8-way image classification set "images" from GitHub (pankaj-qwinix/object_detection_demo); label vocabulary: bottles, ice cream, ice cream version 1, pizza, pizza version 1, pizza new, shelves, shelves 1484.

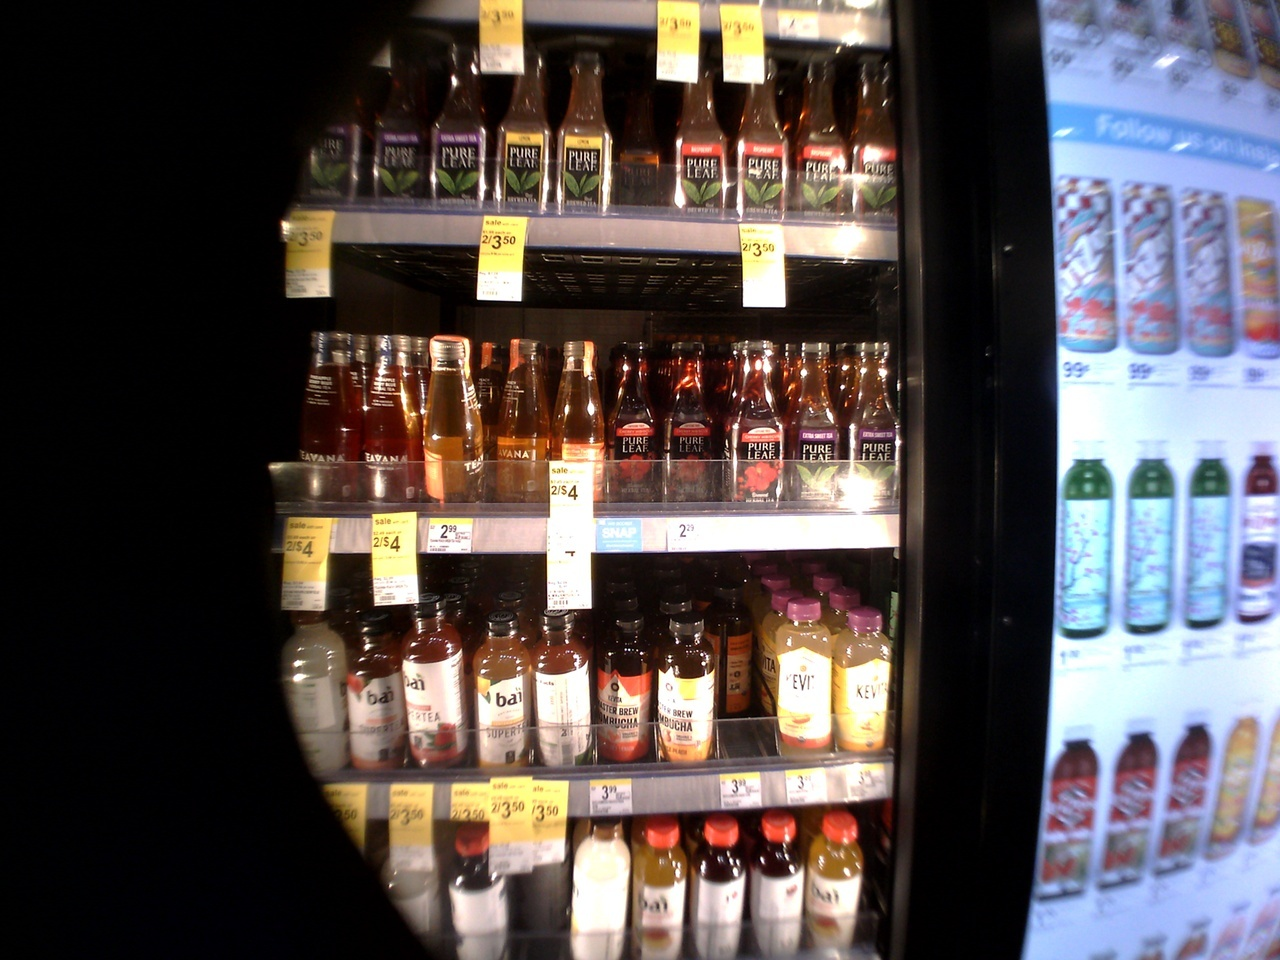
Label: shelves

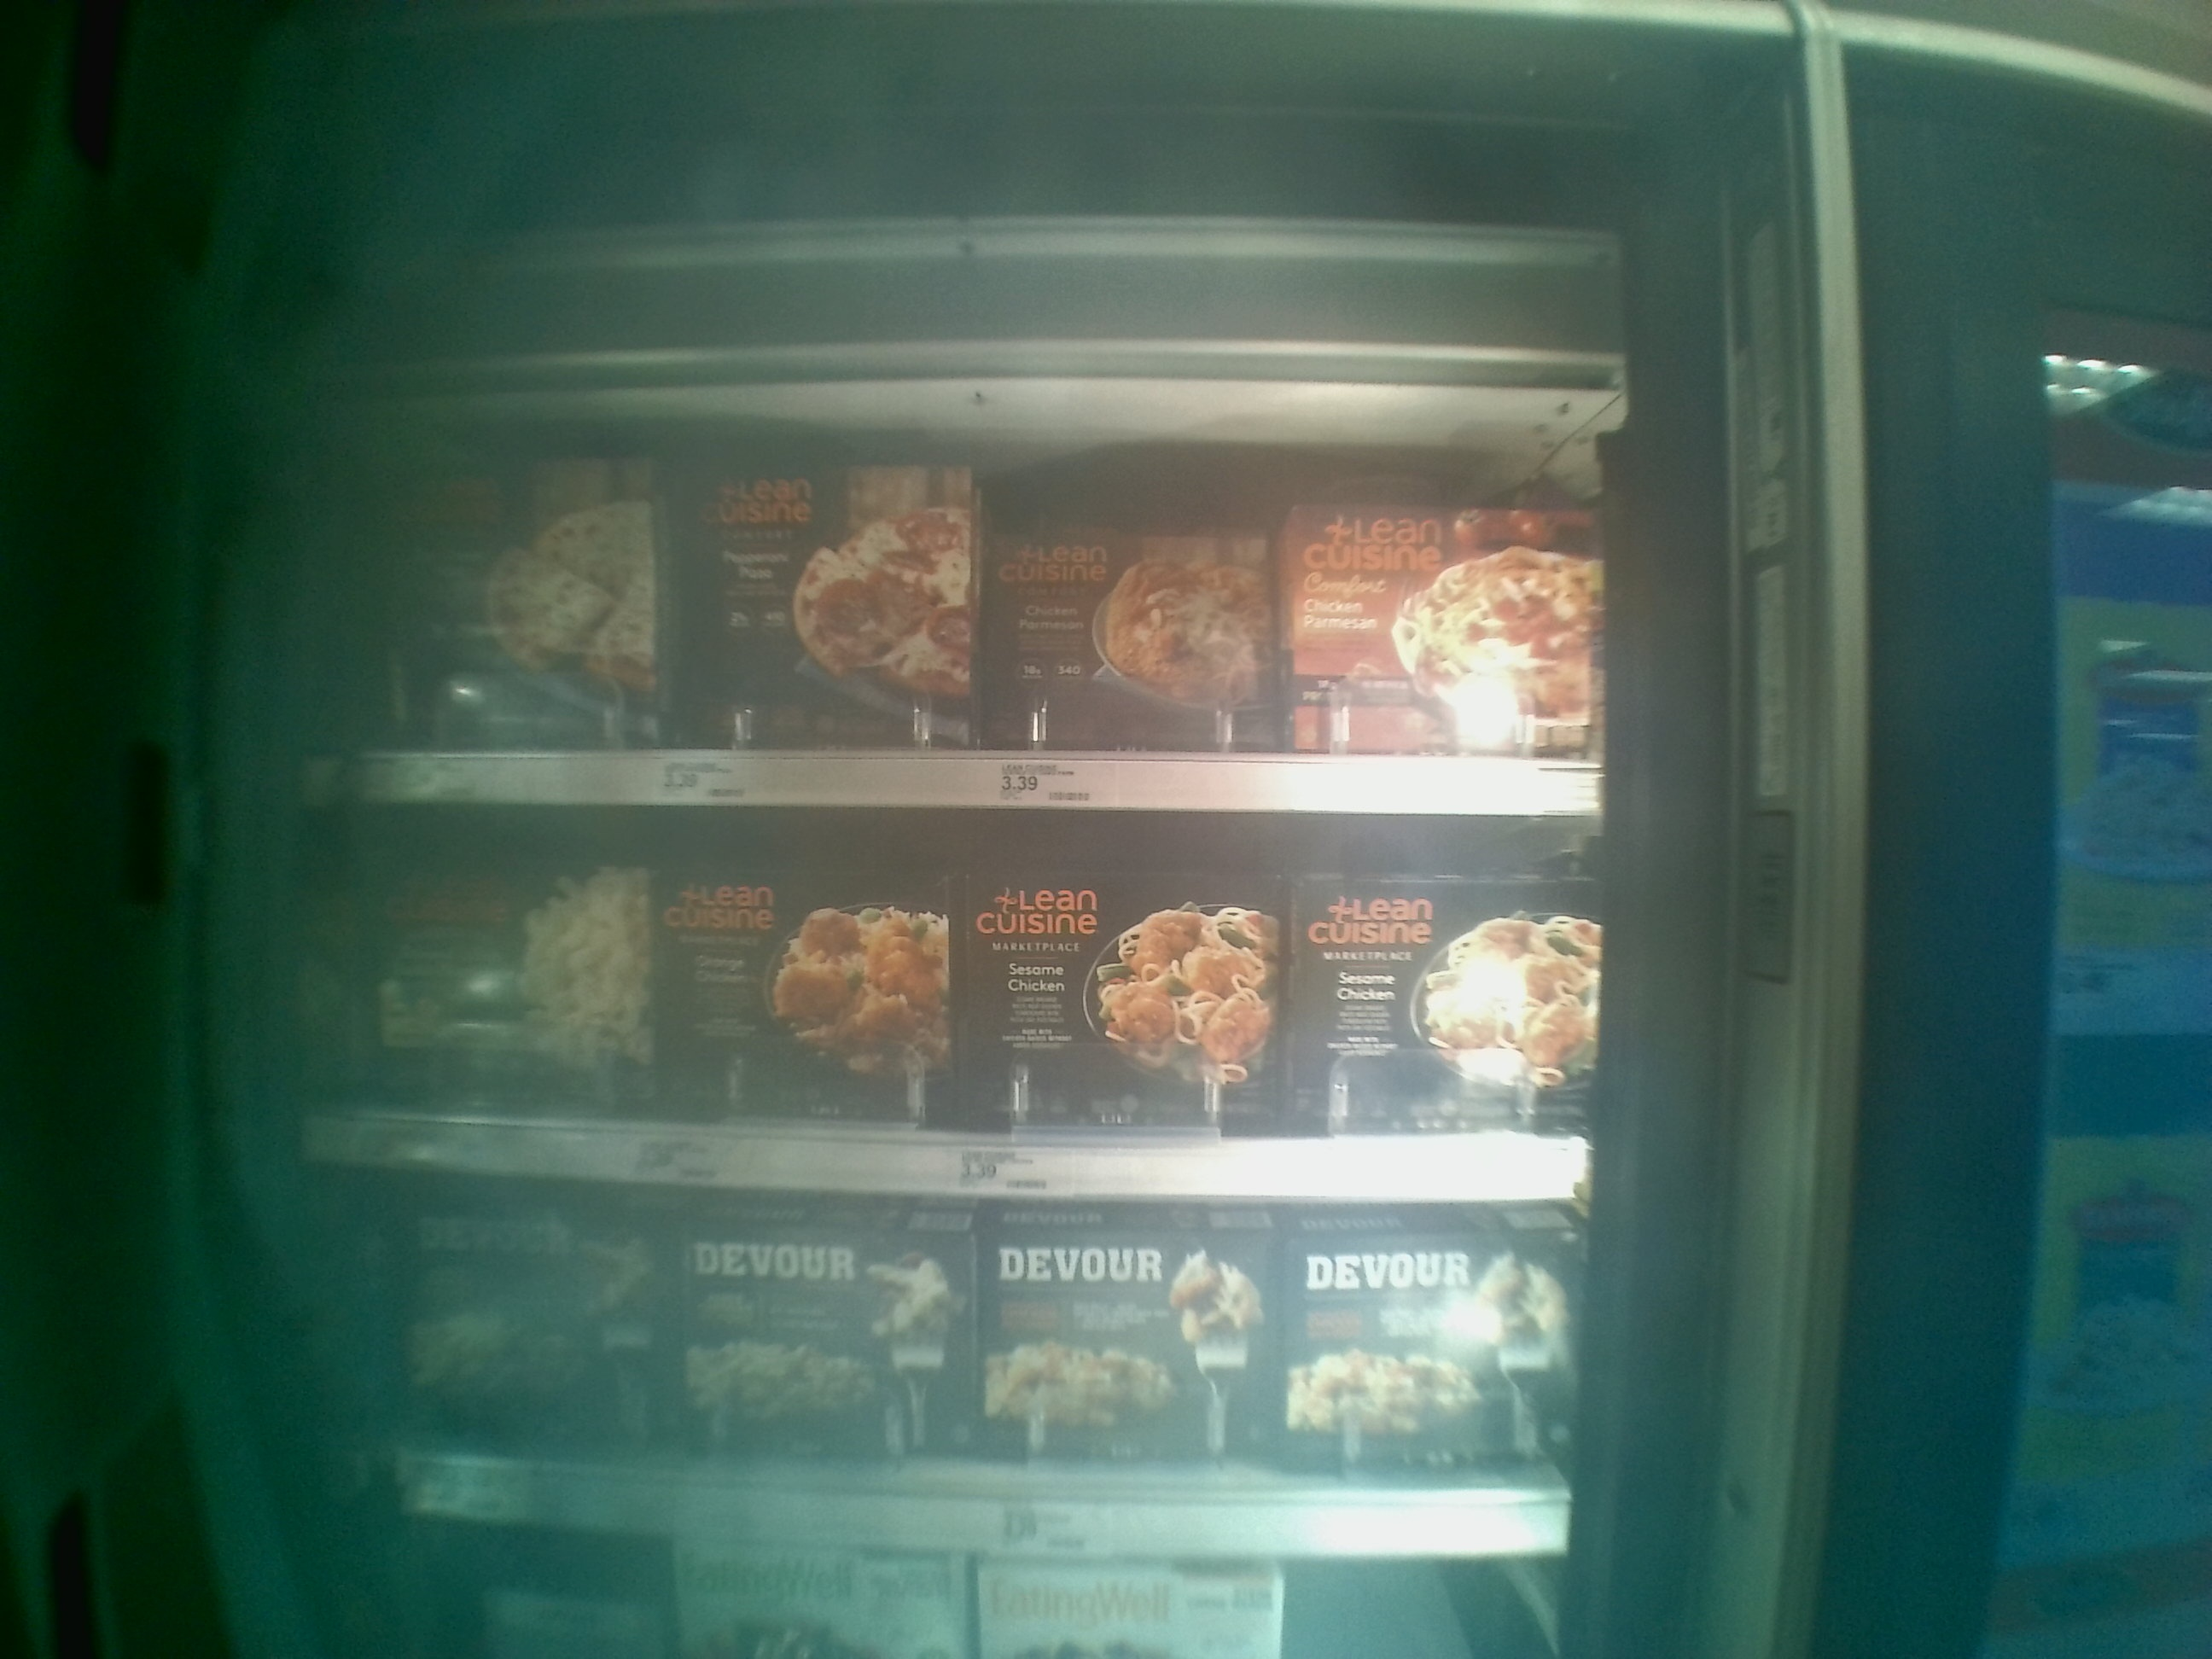
Label: pizza new

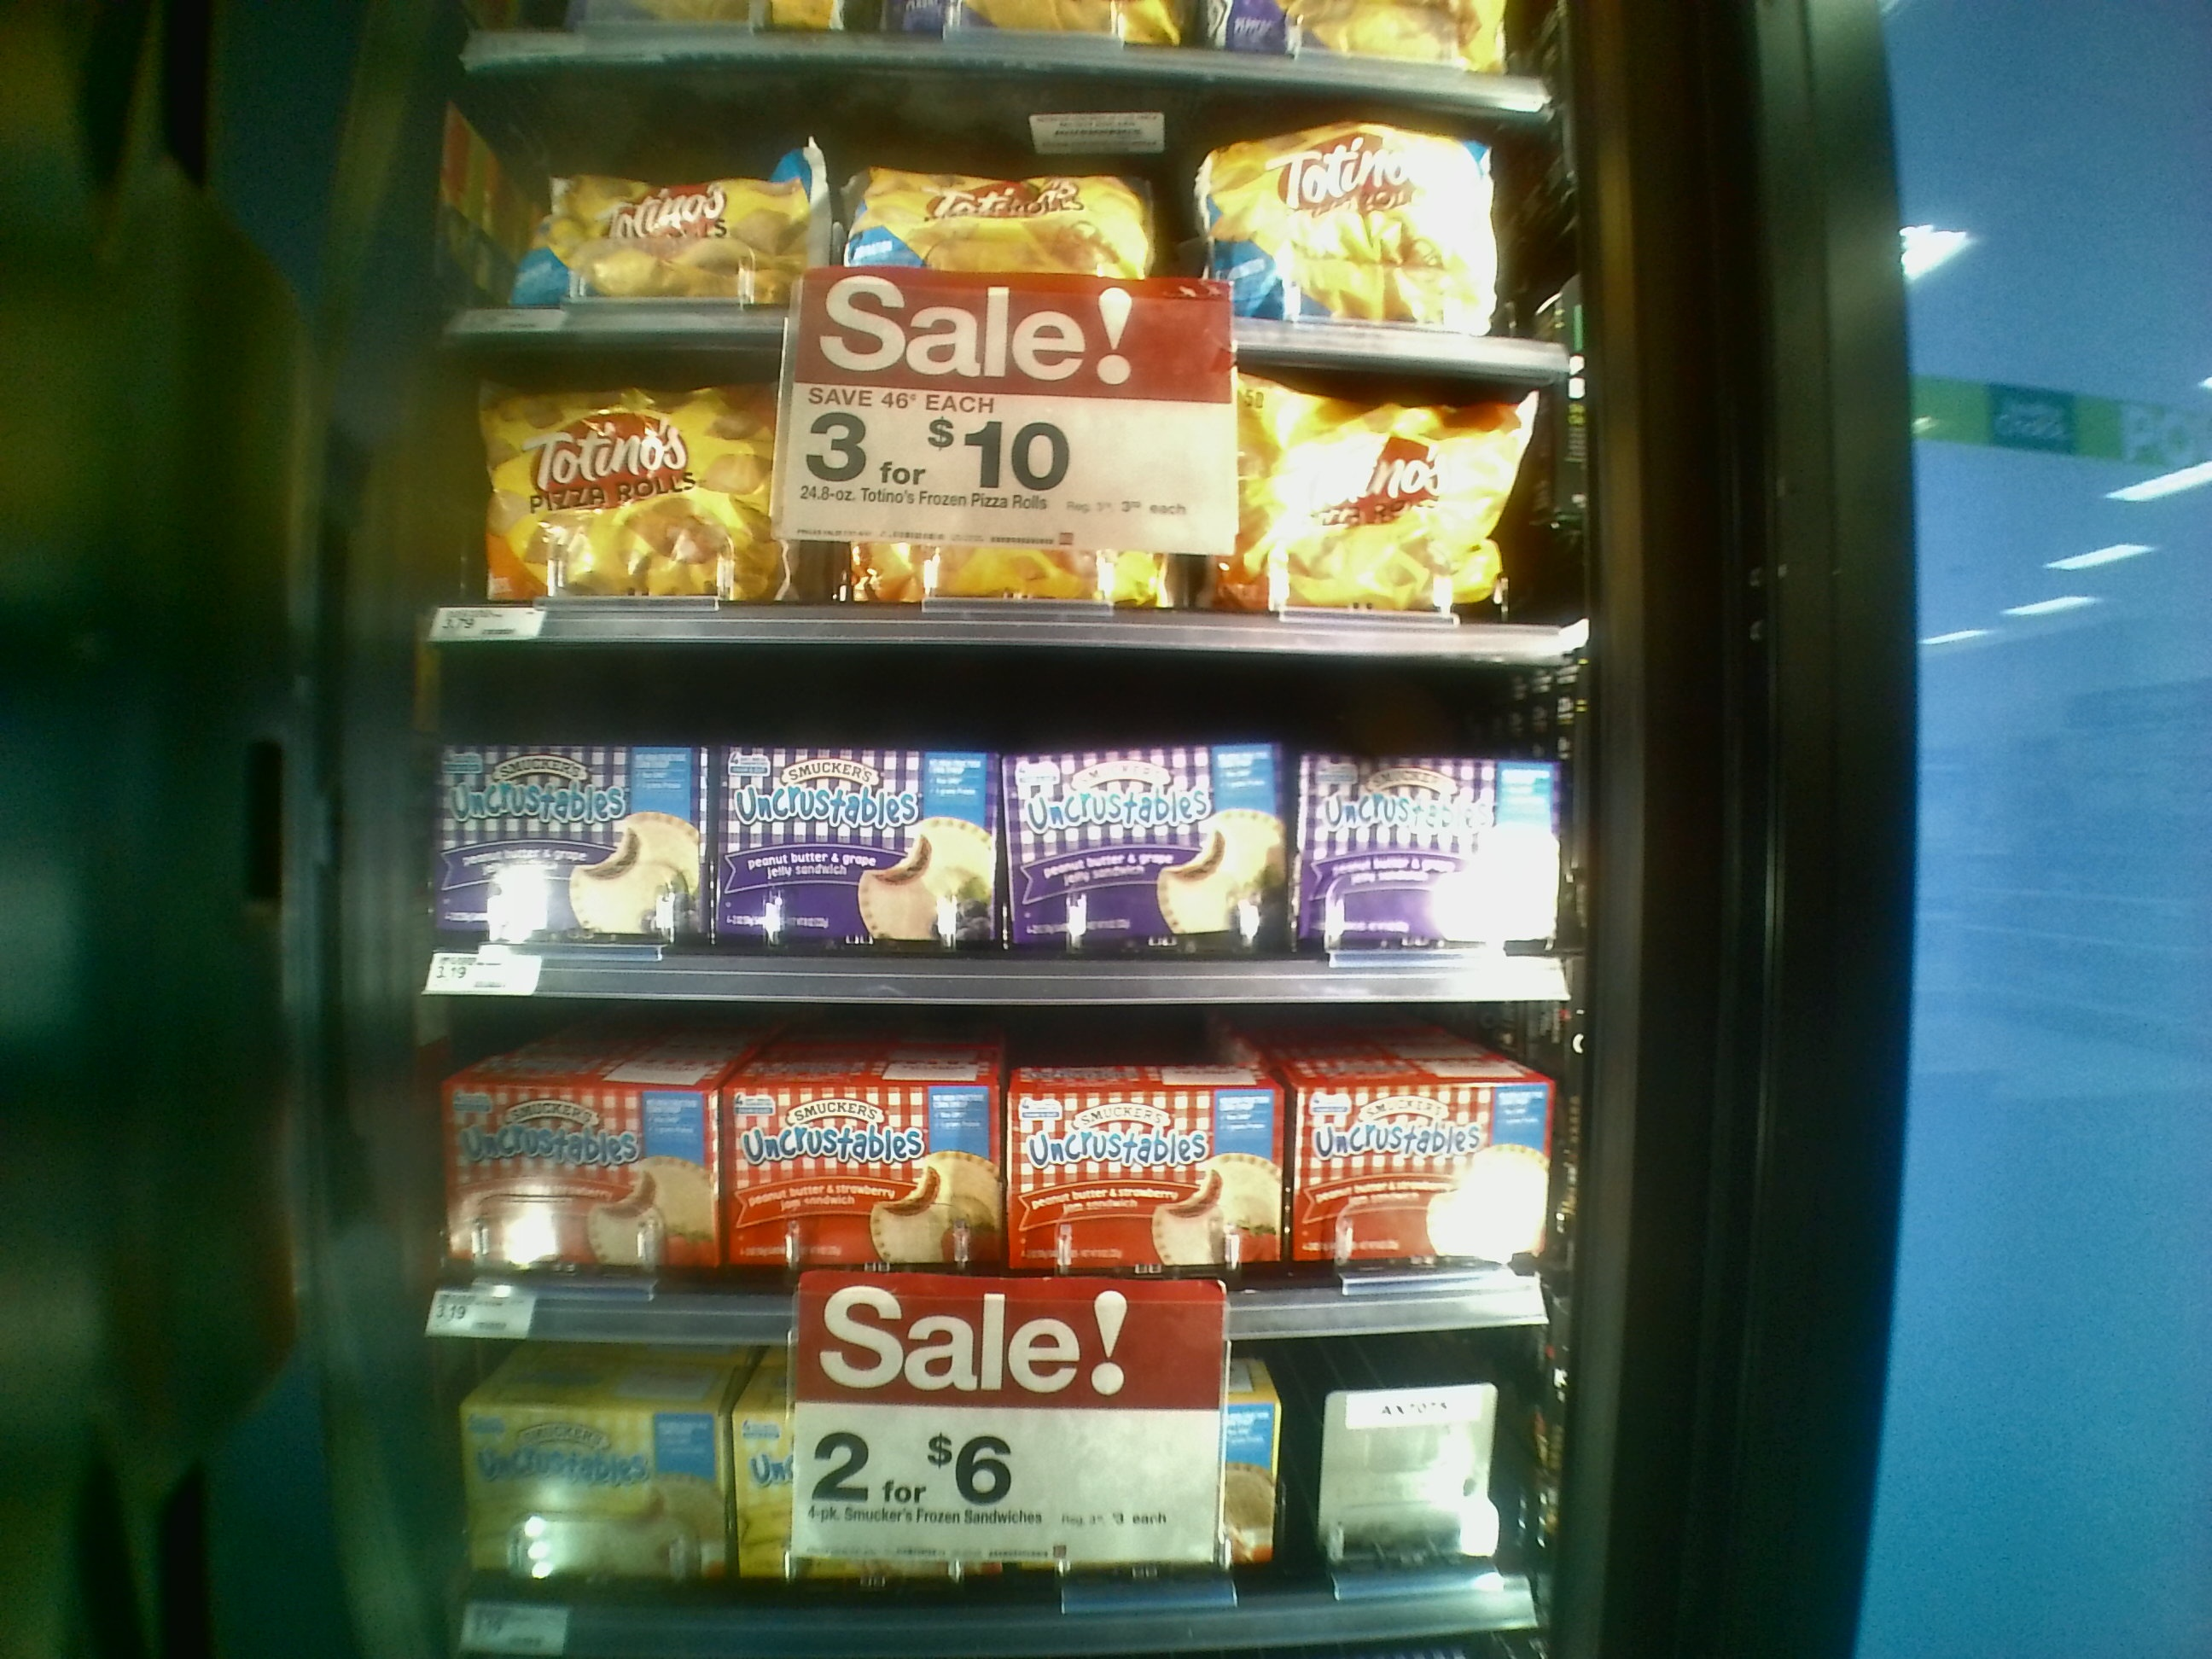
Label: shelves 1484

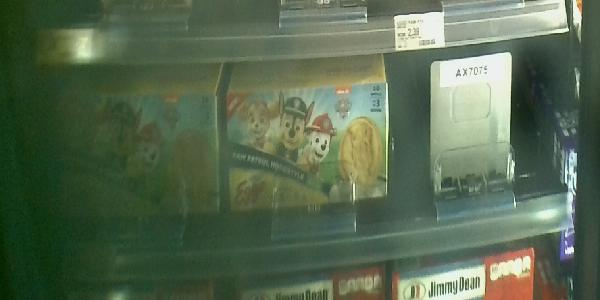
Label: ice cream version 1

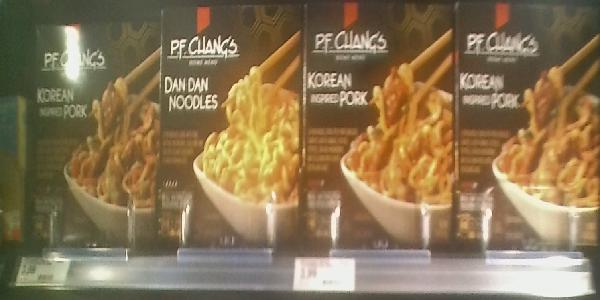
Label: pizza

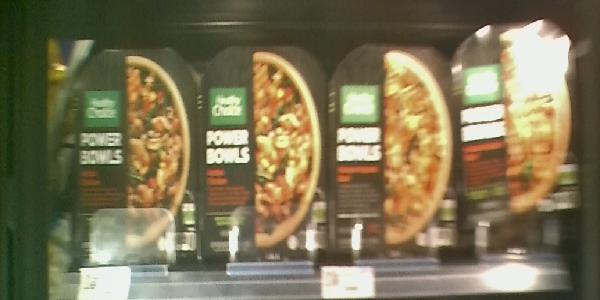
Label: pizza version 1
